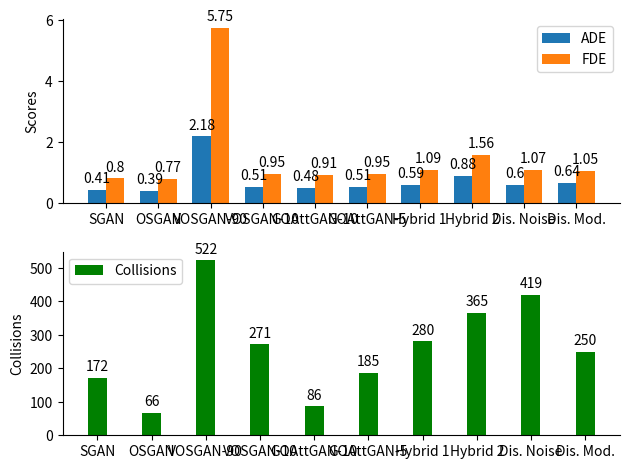

Generate this figure with matplotlib:
import matplotlib
import matplotlib.pyplot as plt
import numpy as np


labels = ['SGAN', 'OSGAN', 'VOSGAN-90', 'VOSGAN-10', 'GOAttGAN-10', 'GOAttGAN-5', 'Hybrid 1', 'Hybrid 2', 'Dis. Noise', 'Dis. Mod.']
ades = [.41,.39,2.18,.51,.48,.51,.59,.88,.6,.64]
fdes = [.8,.77,5.75,.95,.91,.95,1.09,1.56,1.07,1.05]
cols = [172,66,522,271,86, 185, 280, 365, 419, 250]

x = np.arange(len(labels))  # the label locations
width = 0.35  # the width of the bars

fig = plt.figure()
ax = fig.add_subplot(211)
ax2 = fig.add_subplot(212)
rects1 = ax.bar(x - width/2, ades, width, label='ADE')
rects2 = ax.bar(x + width/2, fdes, width, label='FDE')
rects3 = ax2.bar(x, cols, width, label='Collisions', color="g")

# Add some text for labels, title and custom x-axis tick labels, etc.
ax.set_ylabel('Scores')
ax.set_xticks(x)
ax.set_xticklabels(labels)
ax.legend()

ax2.set_ylabel('Collisions')
ax2.set_xticks(x)
ax2.set_xticklabels(labels)
ax2.legend()

def autolabel(rects, ax):
    """Attach a text label above each bar in *rects*, displaying its height."""
    for rect in rects:
        height = rect.get_height()
        ax.annotate('{}'.format(height),
                    xy=(rect.get_x() + rect.get_width() / 2, height),
                    xytext=(0, 3),  # 3 points vertical offset
                    textcoords="offset points",
                    ha='center', va='bottom')


autolabel(rects1, ax)
autolabel(rects2, ax)
autolabel(rects3, ax2)

ax.spines['right'].set_visible(False)
ax.spines['top'].set_visible(False)
ax2.spines['right'].set_visible(False)
ax2.spines['top'].set_visible(False)



fig.tight_layout()

plt.show()
